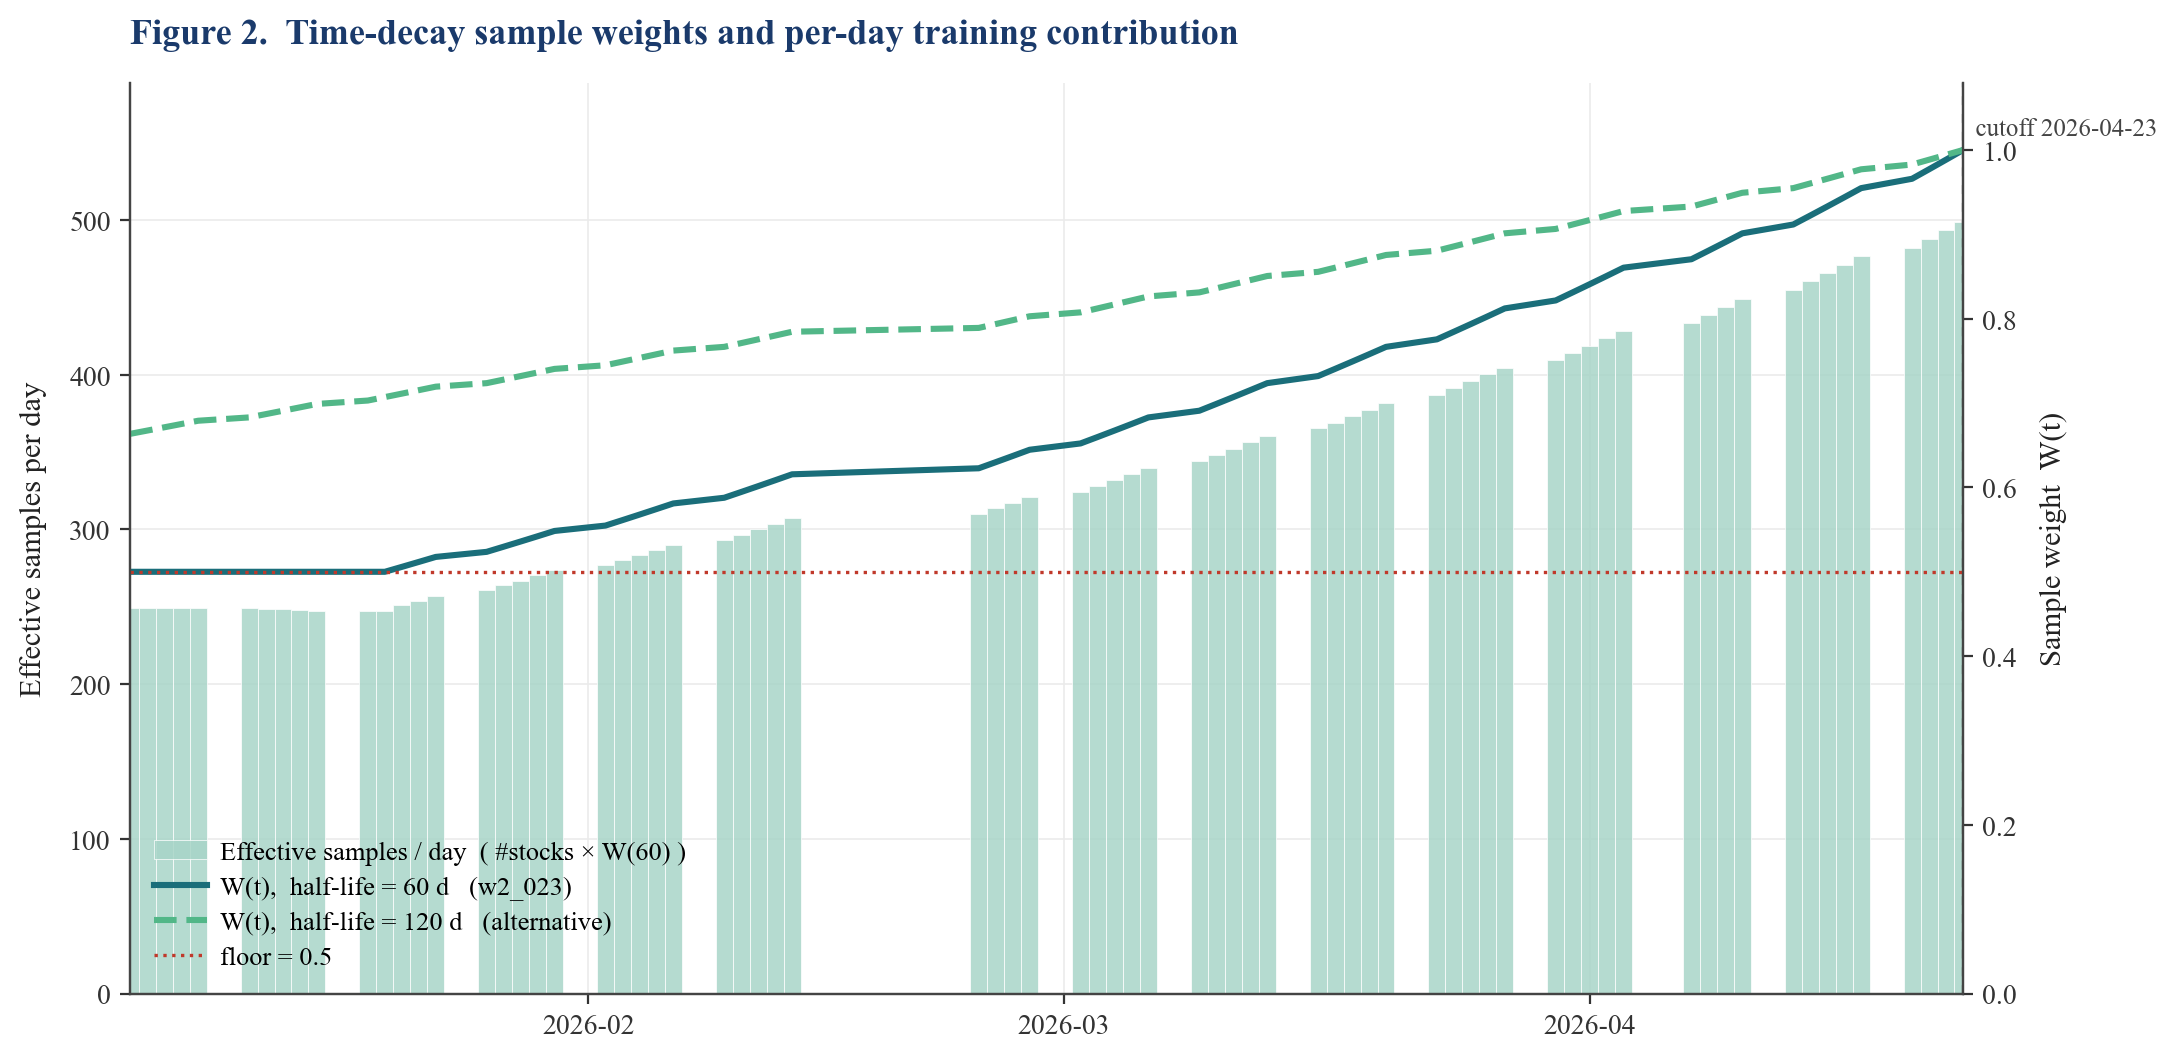

Data behind this chart, as committed beside it:
date, n_stocks, delta_days, W_hl60, W_hl120, eff_samples_hl60
2026-01-05, 499, 71, 0.5, 0.6636, 249.5
2026-01-06, 499, 70, 0.5, 0.6674, 249.5
2026-01-07, 499, 69, 0.5, 0.6713, 249.5
2026-01-08, 499, 68, 0.5, 0.6752, 249.5
2026-01-09, 499, 67, 0.5, 0.6791, 249.5
2026-01-12, 498, 66, 0.5, 0.683, 249.0
2026-01-13, 497, 65, 0.5, 0.687, 248.5
2026-01-14, 497, 64, 0.5, 0.691, 248.5
2026-01-15, 496, 63, 0.5, 0.695, 248.0
2026-01-16, 495, 62, 0.5, 0.699, 247.5
2026-01-19, 495, 61, 0.5, 0.703, 247.5
2026-01-20, 495, 60, 0.5, 0.7071, 247.5
2026-01-21, 496, 59, 0.5058, 0.7112, 250.9
2026-01-22, 496, 58, 0.5117, 0.7153, 253.8
2026-01-23, 497, 57, 0.5176, 0.7195, 257.3
2026-01-26, 498, 56, 0.5236, 0.7236, 260.8
2026-01-27, 498, 55, 0.5297, 0.7278, 263.8
2026-01-28, 498, 54, 0.5359, 0.732, 266.9
2026-01-29, 499, 53, 0.5421, 0.7363, 270.5
2026-01-30, 499, 52, 0.5484, 0.7405, 273.7
2026-02-02, 499, 51, 0.5548, 0.7448, 276.8
2026-02-03, 499, 50, 0.5612, 0.7492, 280.1
2026-02-04, 499, 49, 0.5678, 0.7535, 283.3
2026-02-05, 499, 48, 0.5743, 0.7579, 286.6
2026-02-06, 499, 47, 0.581, 0.7622, 289.9
2026-02-09, 499, 46, 0.5878, 0.7667, 293.3
2026-02-10, 499, 45, 0.5946, 0.7711, 296.7
2026-02-11, 499, 44, 0.6015, 0.7756, 300.2
2026-02-12, 499, 43, 0.6085, 0.7801, 303.6
2026-02-13, 499, 42, 0.6156, 0.7846, 307.2
2026-02-24, 498, 41, 0.6227, 0.7891, 310.1
2026-02-25, 498, 40, 0.63, 0.7937, 313.7
2026-02-26, 498, 39, 0.6373, 0.7983, 317.4
2026-02-27, 498, 38, 0.6447, 0.8029, 321.1
2026-03-02, 497, 37, 0.6522, 0.8076, 324.1
2026-03-03, 497, 36, 0.6598, 0.8123, 327.9
2026-03-04, 497, 35, 0.6674, 0.817, 331.7
2026-03-05, 497, 34, 0.6752, 0.8217, 335.6
2026-03-06, 497, 33, 0.683, 0.8265, 339.5
2026-03-09, 498, 32, 0.691, 0.8312, 344.1
2026-03-10, 498, 31, 0.699, 0.8361, 348.1
2026-03-11, 498, 30, 0.7071, 0.8409, 352.1
2026-03-12, 498, 29, 0.7153, 0.8458, 356.2
2026-03-13, 498, 28, 0.7236, 0.8507, 360.4
2026-03-16, 499, 27, 0.732, 0.8556, 365.3
2026-03-17, 498, 26, 0.7405, 0.8606, 368.8
2026-03-18, 498, 25, 0.7492, 0.8655, 373.1
2026-03-19, 498, 24, 0.7579, 0.8706, 377.4
2026-03-20, 498, 23, 0.7667, 0.8756, 381.8
2026-03-23, 499, 22, 0.7756, 0.8807, 387
2026-03-24, 499, 21, 0.7846, 0.8858, 391.5
2026-03-25, 499, 20, 0.7937, 0.8909, 396.1
2026-03-26, 499, 19, 0.8029, 0.8961, 400.7
2026-03-27, 498, 18, 0.8123, 0.9013, 404.5
2026-03-30, 498, 17, 0.8217, 0.9065, 409.2
2026-03-31, 498, 16, 0.8312, 0.9117, 414
2026-04-01, 498, 15, 0.8409, 0.917, 418.8
2026-04-02, 498, 14, 0.8507, 0.9223, 423.6
2026-04-03, 498, 13, 0.8606, 0.9277, 428.6
2026-04-07, 498, 12, 0.8706, 0.933, 433.5
... 12 more rows
